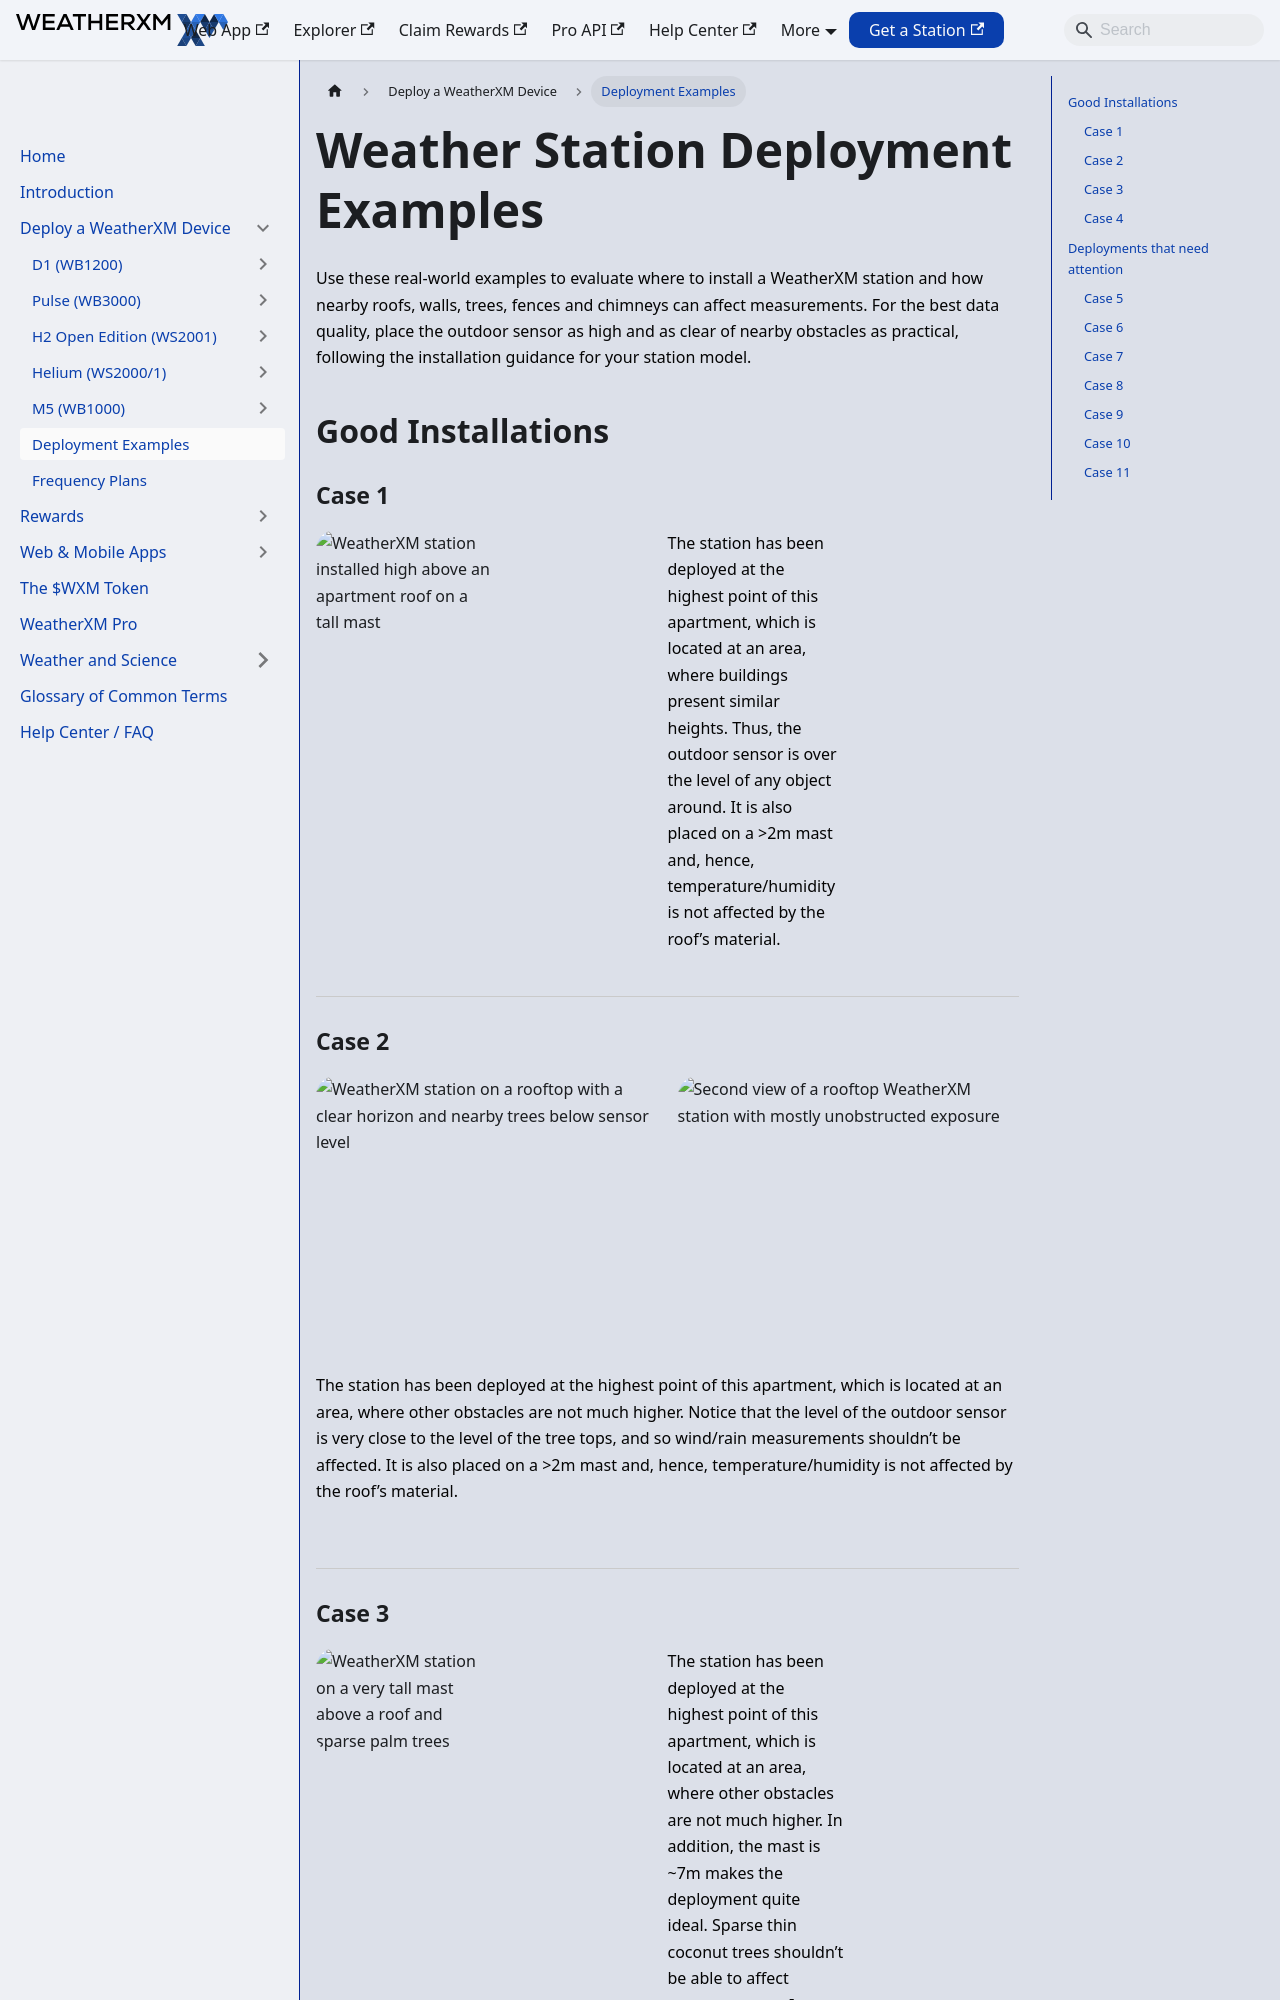

repository: WeatherXM/docs · page: wxm-devices/deployment-examples.html · generator: docusaurus

# Weather Station Deployment Examples

Canonical: https://docs.weatherxm.com/wxm-devices/deployment-examples

Real-world examples of good and problematic WeatherXM weather station installations, with guidance on mast height, obstacles, wind exposure, rain, temperature and solar radiation.

Use these real-world examples to evaluate where to install a WeatherXM station and how nearby roofs, walls, trees, fences and chimneys can affect measurements. For the best data quality, place the outdoor sensor as high and as clear of nearby obstacles as practical, following the installation guidance for your station model.

## Good Installations

### Case 1

    ![WeatherXM station installed high above an apartment roof on a tall mast](image)
    
    The station has been deployed at the highest point of this apartment, which is located at an area, where buildings present similar heights. Thus, the outdoor sensor is over the level of any object around. It is also placed on a >2m mast and, hence, temperature/humidity is not  affected by the roof’s material.
    

<hr/>

### Case 2

    
      ![WeatherXM station on a rooftop with a clear horizon and nearby trees below sensor level](image)
      ![Second view of a rooftop WeatherXM station with mostly unobstructed exposure](image)
    
    
        
            The station has been deployed at the highest point of this apartment, which is located at an area, where other obstacles are not much higher. Notice that the level of the outdoor sensor is very close to the level of the tree tops, and so wind/rain measurements shouldn’t be affected. It is also placed on a >2m mast and, hence, temperature/humidity is not  affected by the roof’s material.
        
      
  
  
  <hr/>
